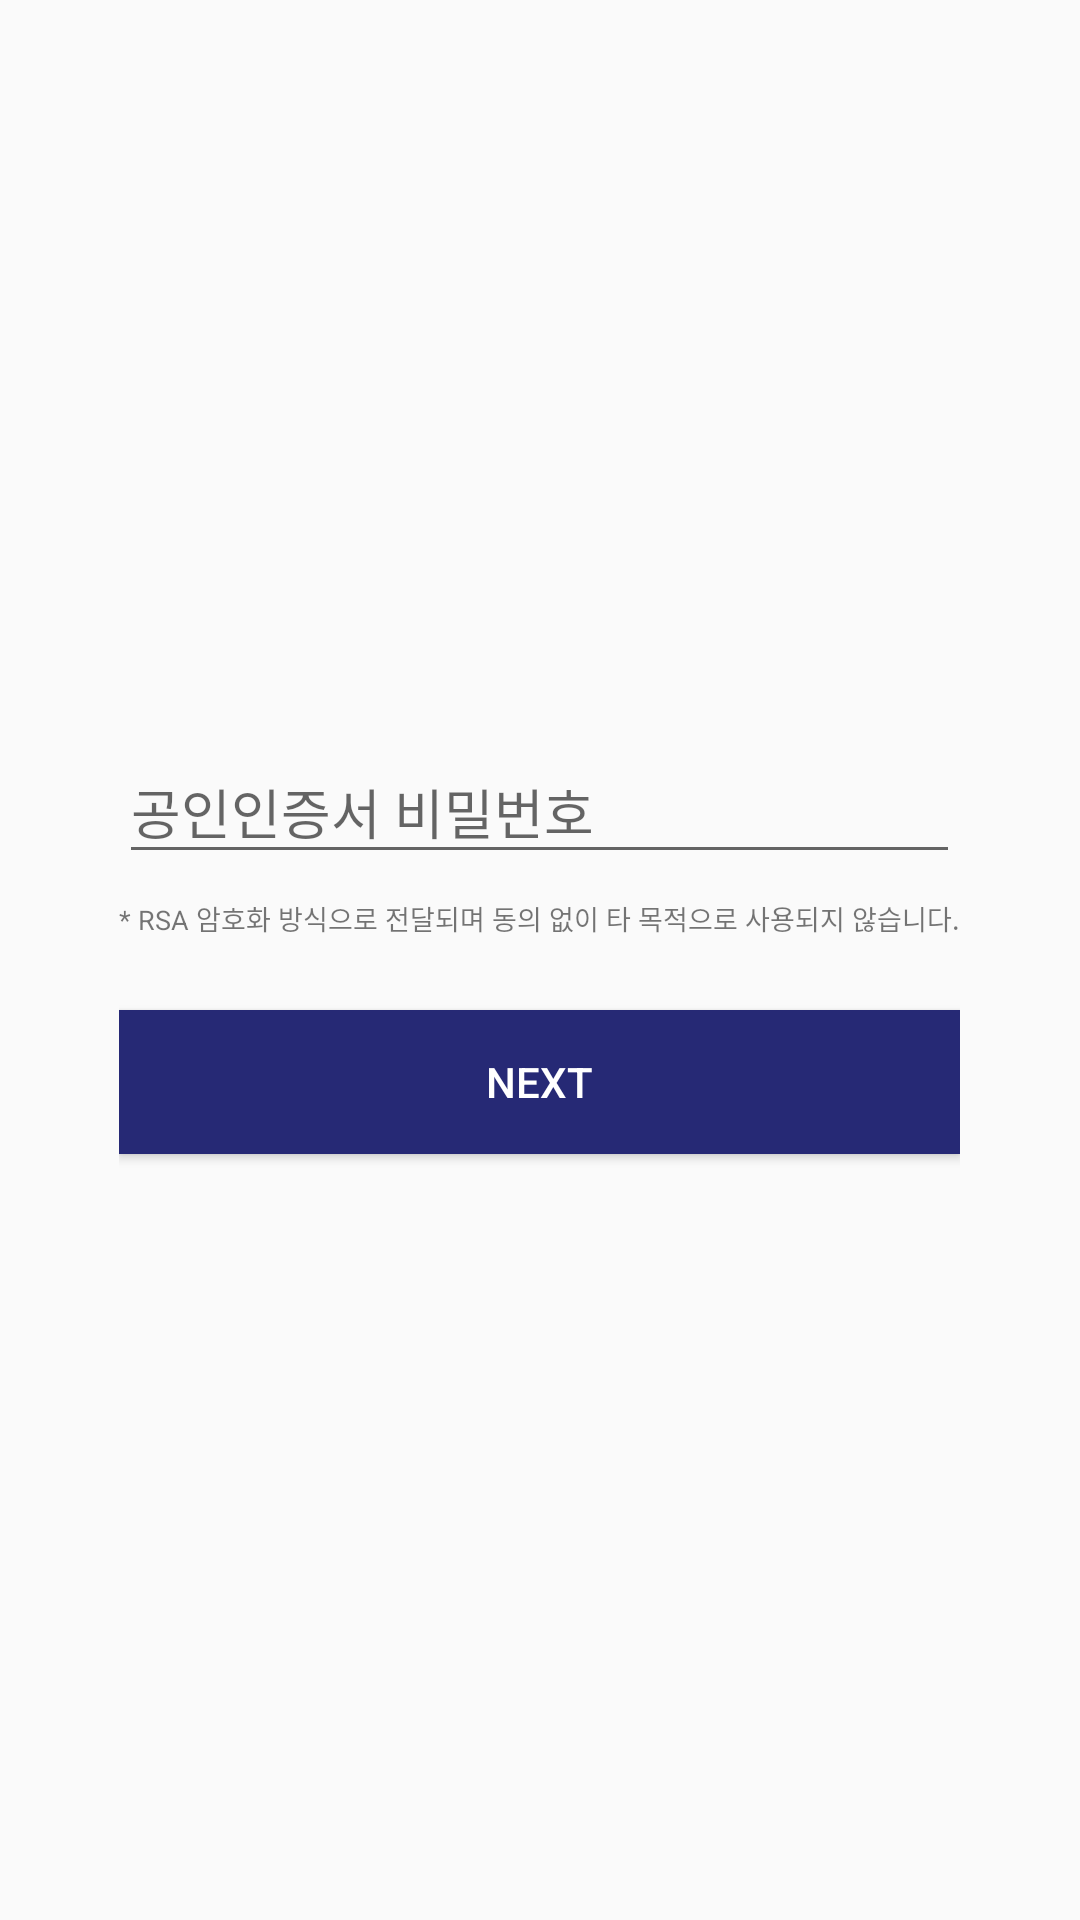

Reconstruct the res/layout file that produces this screen, plus the resources it refers to.
<!-- AndroidManifest.xml: application theme AppTheme -->
<!-- res/layout/activity_input_certificate_password.xml -->
<?xml version="1.0" encoding="utf-8"?>
<androidx.coordinatorlayout.widget.CoordinatorLayout
    xmlns:android="http://schemas.android.com/apk/res/android"
    xmlns:app="http://schemas.android.com/apk/res-auto"
    xmlns:tools="http://schemas.android.com/tools"
    android:layout_width="match_parent"
    android:layout_height="match_parent"
    tools:context=".EnterInfo.InputCertificatePasswordActivity"
    android:layout_centerInParent="true">

    <LinearLayout
        android:layout_width="wrap_content"
        android:layout_height="wrap_content"
        android:orientation="vertical"
        android:layout_gravity="center">

        <com.google.android.material.textfield.TextInputLayout
            android:layout_width="match_parent"
            android:layout_height="wrap_content"
            android:layout_marginTop="8dp"
            android:layout_marginBottom="8dp">
            <EditText android:id="@+id/input_password_"
                android:layout_width="match_parent"
                android:layout_height="wrap_content"
                android:inputType="textPassword"
                android:hint="공인인증서 비밀번호"
                android:textColor="@color/colorPrimary"/>
        </com.google.android.material.textfield.TextInputLayout>

        <TextView
            android:layout_width="wrap_content"
            android:layout_height="wrap_content"
            android:text="* RSA 암호화 방식으로 전달되며 동의 없이 타 목적으로 사용되지 않습니다."
            android:textSize="9dp"/>

        <androidx.appcompat.widget.AppCompatButton
            android:id="@+id/btn_next_"
            android:layout_width="fill_parent"
            android:layout_height="wrap_content"
            android:layout_marginTop="24dp"
            android:layout_marginBottom="24dp"
            android:padding="12dp"
            android:background="@color/colorPrimary"
            android:text="NEXT"
            android:textColor="@color/white"/>
    </LinearLayout>

</androidx.coordinatorlayout.widget.CoordinatorLayout>
<!-- resources referenced by this layout -->
<resources>
  <color name="colorPrimary">#262975</color>
  <color name="white">#FFFFFF</color>
  <style name="AppTheme" parent="Theme.AppCompat.Light.DarkActionBar">
          
          <item name="colorPrimary">@color/colorPrimary</item>
          <item name="colorPrimaryDark">@color/colorPrimaryDark</item>
          <item name="colorAccent">@color/colorAccent</item>
          <item name="windowNoTitle">true</item>
          <item name="windowActionBar">true</item>
      </style>
  <color name="colorPrimaryDark">#262975</color>
  <color name="colorAccent">#B83126</color>
</resources>
